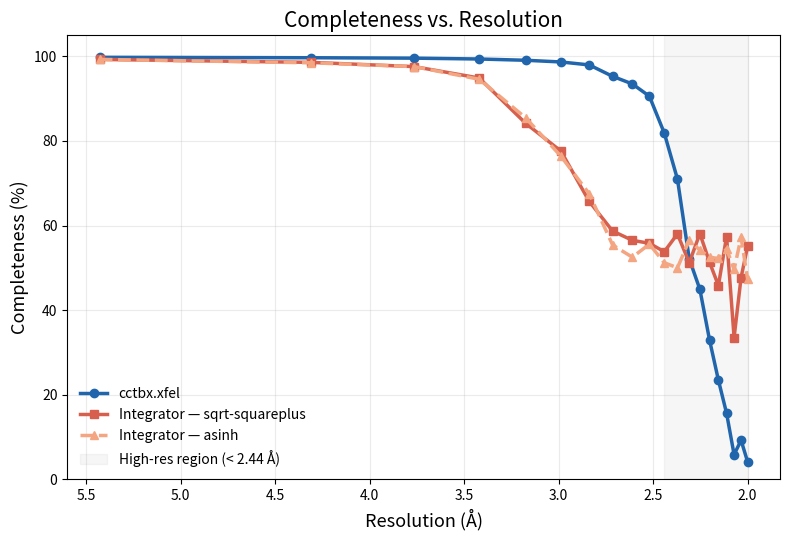

This figure's Python source:
"""
Plot completeness vs. resolution for cctbx, sqrt_squareplus, and asinh.

Data source: merging_refinement_results.txt
  - sqrt_squareplus: lines 383-407
  - asinh:           lines 800-824
  - cctbx:           lines 1222-1245

Completeness = [observed unique / total possible] per resolution shell.

NOTE: The Integrator is NOT 100% complete in all bins.
  - Low-to-mid resolution (bins 1-10, > 2.52 A): cctbx is near-complete
    (~90-100%); Integrator drops to ~55-85%.
  - High resolution (bins 12-20, < 2.44 A): cctbx drops sharply to 4%;
    Integrator maintains 33-58%.
  This is the key comparison — not a simple "Integrator = 100%" story.
"""

import matplotlib.pyplot as plt
import numpy as np

# ── Resolution shell upper bounds (d_min of each shell, Angstroms) ──────────
# Bins run from low resolution (bin 1, ~5.4 A) to high resolution (bin 20, 2.0 A).
# X-axis is inverted so high resolution appears on the right.
resolution = [
    5.4288,  # bin  1
    4.3089,  # bin  2
    3.7641,  # bin  3
    3.4200,  # bin  4
    3.1748,  # bin  5
    2.9876,  # bin  6
    2.8380,  # bin  7
    2.7144,  # bin  8
    2.6099,  # bin  9
    2.5198,  # bin 10
    2.4410,  # bin 11
    2.3713,  # bin 12
    2.3088,  # bin 13
    2.2525,  # bin 14
    2.2013,  # bin 15
    2.1544,  # bin 16
    2.1113,  # bin 17
    2.0715,  # bin 18
    2.0345,  # bin 19
    2.0000,  # bin 20
]

# ── Completeness (%) — verified from merging_refinement_results.txt ─────────

# sqrt_squareplus (lines 383-407)
sqrt_squareplus = [
    99.3,
    98.6,
    97.6,
    94.9,
    84.2,
    77.6,
    65.7,
    58.7,
    56.5,
    55.8,
    53.8,
    58.0,
    51.2,
    58.1,
    51.3,
    45.8,
    57.4,
    33.5,
    47.7,
    55.1,
]

# asinh (lines 800-824)
asinh = [
    99.3,
    98.5,
    97.6,
    94.6,
    85.5,
    76.4,
    67.5,
    55.4,
    52.5,
    55.6,
    51.2,
    50.0,
    56.5,
    54.2,
    52.5,
    52.2,
    54.5,
    49.6,
    57.2,
    47.3,
]

# cctbx baseline (lines 1222-1245)
cctbx = [
    99.8,
    99.7,
    99.6,
    99.4,
    99.1,
    98.7,
    98.0,
    95.3,
    93.5,
    90.6,
    81.9,
    71.0,
    52.1,
    44.9,
    32.9,
    23.4,
    15.6,
    5.8,
    9.2,
    4.1,
]

# ── Plot ─────────────────────────────────────────────────────────────────────
fig, ax = plt.subplots(figsize=(8, 5.5))

ax.plot(
    resolution,
    cctbx,
    marker="o",
    linewidth=2.5,
    color="#2166ac",
    label="cctbx.xfel",
)

ax.plot(
    resolution,
    sqrt_squareplus,
    marker="s",
    linewidth=2.5,
    color="#d6604d",
    label="Integrator — sqrt-squareplus",
)

ax.plot(
    resolution,
    asinh,
    marker="^",
    linestyle="--",
    linewidth=2.5,
    color="#f4a582",
    label="Integrator — asinh",
)

# Shade the high-resolution region where the key difference is visible
ax.axvspan(
    2.0, 2.44, alpha=0.07, color="gray", label="High-res region (< 2.44 Å)"
)

ax.set_xlabel("Resolution (Å)", fontsize=13)
ax.set_ylabel("Completeness (%)", fontsize=13)
ax.set_title("Completeness vs. Resolution", fontsize=15)

ax.set_ylim(0, 105)
ax.invert_xaxis()  # crystallography convention: high resolution on the right

ax.grid(alpha=0.25)
ax.legend(frameon=False, fontsize=10)

fig.tight_layout()

fig.savefig("completeness_vs_resolution.png", dpi=300, bbox_inches="tight")
fig.savefig("completeness_vs_resolution.pdf", bbox_inches="tight")

plt.show()

print("Saved: completeness_vs_resolution.png / .pdf")
print()
print("Key values at high resolution (< 2.44 A):")
print(f"{'Bin':>4}  {'d_min':>6}  {'cctbx':>8}  {'sqrt_sq':>10}  {'asinh':>8}")
print("-" * 50)
for i in range(11, 20):
    print(
        f"{i + 1:>4}  {resolution[i]:>6.4f}  "
        f"{cctbx[i]:>7.1f}%  "
        f"{sqrt_squareplus[i]:>9.1f}%  "
        f"{asinh[i]:>7.1f}%"
    )
